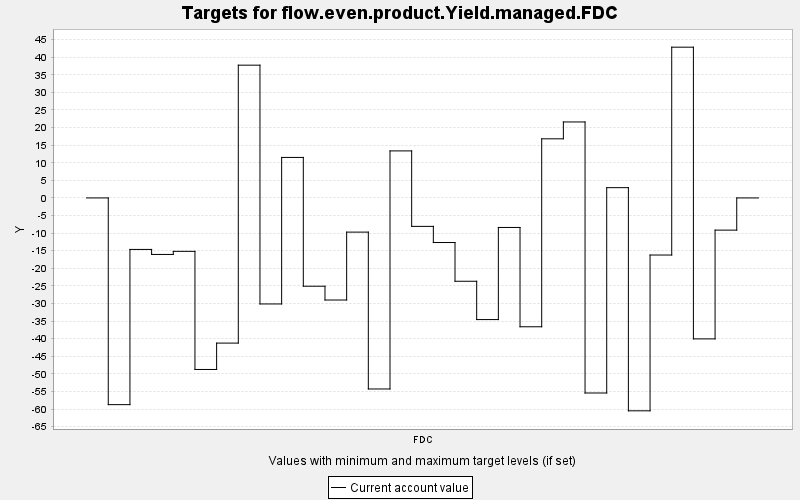

The data file committed next to this chart (first rows):
TARGET, PERIOD, YEAR, PERIODWIDTH, MINIMUM, MAXIMUM, MINWEIGHT, MAXWEIGHT, CURRENT, SUMMARY
flow.even.product.Yield.managed.FDC, 0, 0, 10.0, 0.0, 10000, 1.0, 1.0, 0.0, 0.0
flow.even.product.Yield.managed.FDC, 1, 10, 10.0, 0.0, 10000, 1.0, 1.0, -58.75, 0.0
flow.even.product.Yield.managed.FDC, 2, 20, 10.0, 0.0, 10000, 1.0, 1.0, -14.64, 0.0
flow.even.product.Yield.managed.FDC, 3, 30, 10.0, 0.0, 10000, 1.0, 1.0, -16.06, 0.0
flow.even.product.Yield.managed.FDC, 4, 40, 10.0, 0.0, 10000, 1.0, 1.0, -15.18, 0.0
flow.even.product.Yield.managed.FDC, 5, 50, 10.0, 0.0, 10000, 1.0, 1.0, -48.75, 0.0
flow.even.product.Yield.managed.FDC, 6, 60, 10.0, 0.0, 10000, 1.0, 1.0, -41.26, 0.0
flow.even.product.Yield.managed.FDC, 7, 70, 10.0, 0.0, 10000, 1.0, 1.0, 37.73, 0.0
flow.even.product.Yield.managed.FDC, 8, 80, 10.0, 0.0, 10000, 1.0, 1.0, -30.13, 0.0
flow.even.product.Yield.managed.FDC, 9, 90, 10.0, 0.0, 10000, 1.0, 1.0, 11.51, 0.0
flow.even.product.Yield.managed.FDC, 10, 100, 10.0, 0.0, 10000, 1.0, 1.0, -25.09, 0.0
flow.even.product.Yield.managed.FDC, 11, 110, 10.0, 0.0, 10000, 1.0, 1.0, -29.01, 0.0
flow.even.product.Yield.managed.FDC, 12, 120, 10.0, 0.0, 10000, 1.0, 1.0, -9.714, 0.0
flow.even.product.Yield.managed.FDC, 13, 130, 10.0, 0.0, 10000, 1.0, 1.0, -54.29, 0.0
flow.even.product.Yield.managed.FDC, 14, 140, 10.0, 0.0, 10000, 1.0, 1.0, 13.37, 0.0
flow.even.product.Yield.managed.FDC, 15, 150, 10.0, 0.0, 10000, 1.0, 1.0, -8.083, 0.0
flow.even.product.Yield.managed.FDC, 16, 160, 10.0, 0.0, 10000, 1.0, 1.0, -12.67, 0.0
flow.even.product.Yield.managed.FDC, 17, 170, 10.0, 0.0, 10000, 1.0, 1.0, -23.68, 0.0
flow.even.product.Yield.managed.FDC, 18, 180, 10.0, 0.0, 10000, 1.0, 1.0, -34.57, 0.0
flow.even.product.Yield.managed.FDC, 19, 190, 10.0, 0.0, 10000, 1.0, 1.0, -8.391, 0.0
flow.even.product.Yield.managed.FDC, 20, 200, 10.0, 0.0, 10000, 1.0, 1.0, -36.62, 0.0
flow.even.product.Yield.managed.FDC, 21, 210, 10.0, 0.0, 10000, 1.0, 1.0, 16.8, 0.0
flow.even.product.Yield.managed.FDC, 22, 220, 10.0, 0.0, 10000, 1.0, 1.0, 21.59, 0.0
flow.even.product.Yield.managed.FDC, 23, 230, 10.0, 0.0, 10000, 1.0, 1.0, -55.44, 0.0
flow.even.product.Yield.managed.FDC, 24, 240, 10.0, 0.0, 10000, 1.0, 1.0, 2.921, 0.0
flow.even.product.Yield.managed.FDC, 25, 250, 10.0, 0.0, 10000, 1.0, 1.0, -60.5, 0.0
flow.even.product.Yield.managed.FDC, 26, 260, 10.0, 0.0, 10000, 1.0, 1.0, -16.23, 0.0
flow.even.product.Yield.managed.FDC, 27, 270, 10.0, 0.0, 10000, 1.0, 1.0, 42.84, 0.0
flow.even.product.Yield.managed.FDC, 28, 280, 10.0, 0.0, 10000, 1.0, 1.0, -40.06, 0.0
flow.even.product.Yield.managed.FDC, 29, 290, 10.0, 0.0, 10000, 1.0, 1.0, -9.149, 0.0
flow.even.product.Yield.managed.FDC, 30, 300, 10.0, 0.0, 10000, 1.0, 1.0, 0.0, 0.0
